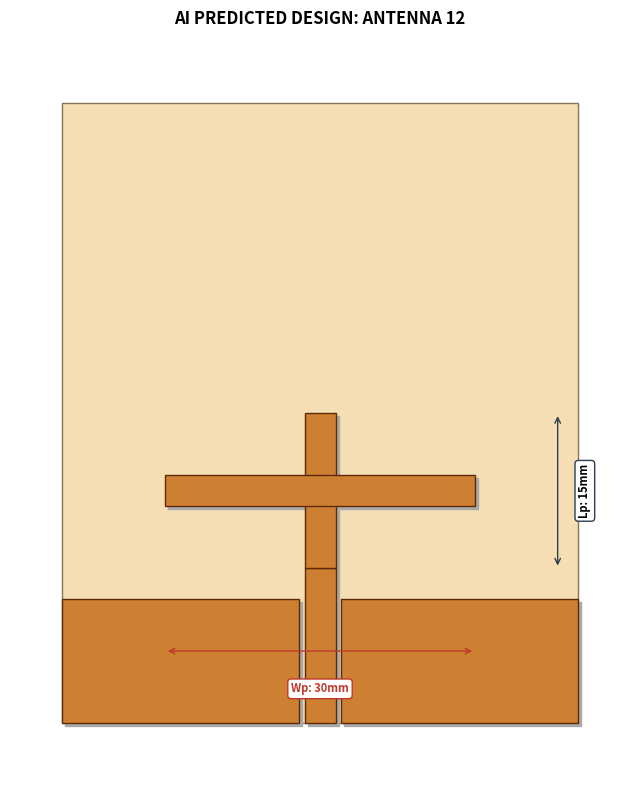

Source code (Python):
import matplotlib.pyplot as plt
import matplotlib.patches as patches
import numpy as np

def draw_antenna(antenna_id, lp, wp):
    # Set high resolution
    fig, ax = plt.subplots(figsize=(8, 10), dpi=100)
    
    # --- TECHNICAL DESIGN PALETTE ---
    substrate_color = '#F5DEB3' # FR-4 Wheat
    copper_color = '#CD7F32'    # Metallic Copper
    shadow_color = '#A9A9A9'    # Simple Gray Shadow
    
    lf, wf, g, ws, ls = 15.0, 3.0, 0.5, 50.0, 60.0
    g_ymax = 12.0 # Grounds end at 12mm (lf-3)

    # 1. DRAW SUBSTRATE
    ax.add_patch(patches.Rectangle((-ws/2, 0), ws, ls, color=substrate_color, ec='#8B7355', lw=1, zorder=1))
    
    # 2. HELPER FUNCTION (Manual Shadow + Metal)
    def add_metal(patch_obj):
        # Create a manual shadow by shifting the shape
        if isinstance(patch_obj, patches.Rectangle):
            shadow = patches.Rectangle((patch_obj.get_x()+0.3, patch_obj.get_y()-0.3), 
                                      patch_obj.get_width(), patch_obj.get_height(), color=shadow_color, zorder=2)
        elif isinstance(patch_obj, patches.Polygon):
            shadow = patches.Polygon(patch_obj.get_xy() + [0.3, -0.3], color=shadow_color, zorder=2)
        elif isinstance(patch_obj, patches.Ellipse):
            shadow = patches.Ellipse((patch_obj.center[0]+0.3, patch_obj.center[1]-0.3), 
                                    patch_obj.width, patch_obj.height, color=shadow_color, zorder=2)
        
        ax.add_patch(shadow)
        patch_obj.set_facecolor(copper_color)
        patch_obj.set_edgecolor('#5D2906')
        patch_obj.set_linewidth(1)
        patch_obj.set_zorder(3)
        ax.add_patch(patch_obj)

    # 3. DRAW GROUNDS AND FEED
    gw = (ws/2) - (wf/2) - g
    add_metal(patches.Rectangle((-ws/2, 0), gw, g_ymax)) # Left
    add_metal(patches.Rectangle((wf/2 + g, 0), gw, g_ymax)) # Right
    add_metal(patches.Rectangle((-wf/2, 0), wf, lf)) # Feed

    # 4. THE 12 ANTENNA SHAPES (EXACT CST REPLICAS)
    if antenna_id == 1: # Rectangle
        add_metal(patches.Rectangle((-wp/2, lf), wp, lp))
        
    elif antenna_id == 2: # Stepped
        add_metal(patches.Rectangle((-7.5, lf), 15, lp/2))
        add_metal(patches.Rectangle((-wp/2, lf + lp/2), wp, lp/2))
        
    elif antenna_id == 3: # T-Shape
        add_metal(patches.Rectangle((-1.5, lf), 3, lp/2))
        add_metal(patches.Rectangle((-wp/2, lf + lp/2), wp, lp/2))
        
    elif antenna_id == 4: # Ellipse
        add_metal(patches.Ellipse((0, lf + lp/2), wp, lp))
        
    elif antenna_id == 5: # Semi-Ellipse
        theta = np.linspace(0, np.pi, 50)
        x = (wp/2) * np.cos(theta)
        y = lf + lp * np.sin(theta)
        pts = np.column_stack([x, y])
        pts = np.vstack([pts, [wp/2, lf], [-wp/2, lf]])
        add_metal(patches.Polygon(pts))

    elif antenna_id == 6: # Pie-Sector (Curved Fan)
        # 1. Create the arc for the top of the "fan"
        # theta goes from 0 (Right) to pi (Left)
        theta = np.linspace(0, np.pi, 50)
        
        # Width controlled by wp
        x_arc = (wp/2) * np.cos(theta)
        
        # Height controlled by lp (Top arc starts at 60% of lp height)
        y_arc = (lf + lp * 0.6) + (lp * 0.4) * np.sin(theta)
        pts_arc = np.column_stack([x_arc, y_arc])
        
        # 2. COMBINE POINTS IN CORRECT CIRCULAR ORDER
        # Order: Bottom-Right -> Arc (Right to Left) -> Bottom-Left
        # This prevents the lines from crossing (the hourglass error)
        pts = np.vstack([
            [1.5, lf],      # Bottom-Right: Connects to feed line top-right corner
            pts_arc,        # The entire curved top (50 points)
            [-1.5, lf]      # Bottom-Left: Connects to feed line top-left corner
        ])
        
        add_metal(patches.Polygon(pts))

    elif antenna_id == 7: # Triangle
        add_metal(patches.Polygon([[-wp/2, lf], [wp/2, lf], [0, lf+lp]]))

    elif antenna_id == 8: # Trapezoid
        add_metal(patches.Polygon([[-1.5, lf], [1.5, lf], [wp/2, lf+lp], [-wp/2, lf+lp]]))

    elif antenna_id == 9: # Diamond
        add_metal(patches.Polygon([[-1.5, lf], [1.5, lf], [wp/2, lf+lp/2], [0, lf+lp], [-wp/2, lf+lp/2]]))

    elif antenna_id == 10: # Hexagon
        y1, y2 = lf + lp/3, lf + 2*lp/3
        pts = [[-1.5, lf], [1.5, lf], [wp/2, y1], [wp/2, y2], [1.5, lf+lp], [-1.5, lf+lp], [-wp/2, y2], [-wp/2, y1]]
        add_metal(patches.Polygon(pts))

    elif antenna_id == 11: # Pentagon
        add_metal(patches.Polygon([[-wp/2, lf], [wp/2, lf], [wp/2, lf+lp/2], [0, lf+lp], [-wp/2, lf+lp/2]]))

    elif antenna_id == 12: # Cross
        add_metal(patches.Rectangle((-1.5, lf), 3, lp))
        add_metal(patches.Rectangle((-wp/2, lf + lp/2 - 1.5), wp, 3))

    # 5. PROFESSIONAL DIMENSIONS (Technical Boxes)
    def add_label(start, end, text, is_vert=True):
        col = '#2C3E50'
        if is_vert:
            ax.annotate('', xy=(start[0], start[1]), xytext=(end[0], end[1]), arrowprops=dict(arrowstyle='<->', color=col))
            ax.text(start[0]+2, (start[1]+end[1])/2, text, rotation=90, va='center', fontweight='bold',
                    bbox=dict(boxstyle="round,pad=0.3", fc="white", ec=col, lw=1), fontsize=8)
        else:
            ax.annotate('', xy=(start[0], start[1]), xytext=(end[0], end[1]), arrowprops=dict(arrowstyle='<->', color='#C0392B'))
            ax.text((start[0]+end[0])/2, start[1]-4, text, ha='center', fontweight='bold', color='#C0392B',
                    bbox=dict(boxstyle="round,pad=0.3", fc="white", ec='#C0392B', lw=1), fontsize=8)

    add_label((wp/2 + 8, lf), (wp/2 + 8, lf + lp), f"Lp: {lp}mm")
    add_label((-wp/2, lf - 8), (wp/2, lf - 8), f"Wp: {wp}mm", is_vert=False)

    # Final settings
    ax.set_xlim(-30, 30); ax.set_ylim(-5, 65)
    ax.set_aspect('equal'); ax.axis('off')
    plt.title(f"AI PREDICTED DESIGN: ANTENNA {antenna_id}", fontsize=12, fontweight='bold', pad=20)
    return fig

if __name__ == "__main__":
    # Test the Stepped Rectangle (ID 2)
    draw_antenna(12, 15, 30)
    plt.show()

# ---------------------------------------------------------------------------
# Geometry as data
#
# The 12 patch outlines expressed as polygons, so they can be rendered by
# something other than matplotlib (see antenna_charts.patch_3d_fig). The
# constants and vertex definitions are identical to draw_antenna() above.
# ---------------------------------------------------------------------------
LF, WF, GAP, WS, LS = 15.0, 3.0, 0.5, 50.0, 60.0
G_YMAX = 12.0


def _rect(x, y, w, h):
    return np.array([[x, y], [x + w, y], [x + w, y + h], [x, y + h]], dtype=float)


def patch_polygons(antenna_id, lp, wp):
    """Return the metal outlines for a given design.

    dict with keys:
      'patch'     list of (N,2) arrays -- the radiating element
      'grounds'   list of (N,2) arrays -- the two CPW ground planes
      'feed'      (N,2) array          -- the feed line
      'substrate' (width, length)      -- the FR-4 slab footprint
    """
    gw = (WS / 2) - (WF / 2) - GAP
    grounds = [_rect(-WS / 2, 0, gw, G_YMAX), _rect(WF / 2 + GAP, 0, gw, G_YMAX)]
    feed = _rect(-WF / 2, 0, WF, LF)

    lf, wp, lp = float(LF), float(wp), float(lp)
    aid = int(antenna_id)
    patch = []

    if aid == 1:                                     # Rectangle
        patch = [_rect(-wp / 2, lf, wp, lp)]
    elif aid == 2:                                   # Stepped
        patch = [_rect(-7.5, lf, 15, lp / 2), _rect(-wp / 2, lf + lp / 2, wp, lp / 2)]
    elif aid == 3:                                   # T-Shape
        patch = [_rect(-1.5, lf, 3, lp / 2), _rect(-wp / 2, lf + lp / 2, wp, lp / 2)]
    elif aid == 4:                                   # Ellipse
        t = np.linspace(0, 2 * np.pi, 90)
        patch = [np.column_stack([(wp / 2) * np.cos(t) + 0.0,
                                  lf + lp / 2 + (lp / 2) * np.sin(t)])]
    elif aid == 5:                                   # Semi-Ellipse
        t = np.linspace(0, np.pi, 50)
        pts = np.column_stack([(wp / 2) * np.cos(t), lf + lp * np.sin(t)])
        patch = [np.vstack([pts, [[wp / 2, lf], [-wp / 2, lf]]])]
    elif aid == 6:                                   # Pie-Sector
        t = np.linspace(0, np.pi, 50)
        arc = np.column_stack([(wp / 2) * np.cos(t),
                               (lf + lp * 0.6) + (lp * 0.4) * np.sin(t)])
        patch = [np.vstack([[1.5, lf], arc, [-1.5, lf]])]
    elif aid == 7:                                   # Triangle
        patch = [np.array([[-wp / 2, lf], [wp / 2, lf], [0, lf + lp]], dtype=float)]
    elif aid == 8:                                   # Trapezoid
        patch = [np.array([[-1.5, lf], [1.5, lf], [wp / 2, lf + lp], [-wp / 2, lf + lp]], dtype=float)]
    elif aid == 9:                                   # Diamond
        patch = [np.array([[-1.5, lf], [1.5, lf], [wp / 2, lf + lp / 2],
                           [0, lf + lp], [-wp / 2, lf + lp / 2]], dtype=float)]
    elif aid == 10:                                  # Hexagon
        y1, y2 = lf + lp / 3, lf + 2 * lp / 3
        patch = [np.array([[-1.5, lf], [1.5, lf], [wp / 2, y1], [wp / 2, y2],
                           [1.5, lf + lp], [-1.5, lf + lp], [-wp / 2, y2], [-wp / 2, y1]], dtype=float)]
    elif aid == 11:                                  # Pentagon
        patch = [np.array([[-wp / 2, lf], [wp / 2, lf], [wp / 2, lf + lp / 2],
                           [0, lf + lp], [-wp / 2, lf + lp / 2]], dtype=float)]
    elif aid == 12:                                  # Cross
        patch = [_rect(-1.5, lf, 3, lp), _rect(-wp / 2, lf + lp / 2 - 1.5, wp, 3)]

    return {"patch": patch, "grounds": grounds, "feed": feed,
            "substrate": (float(WS), float(LS))}
